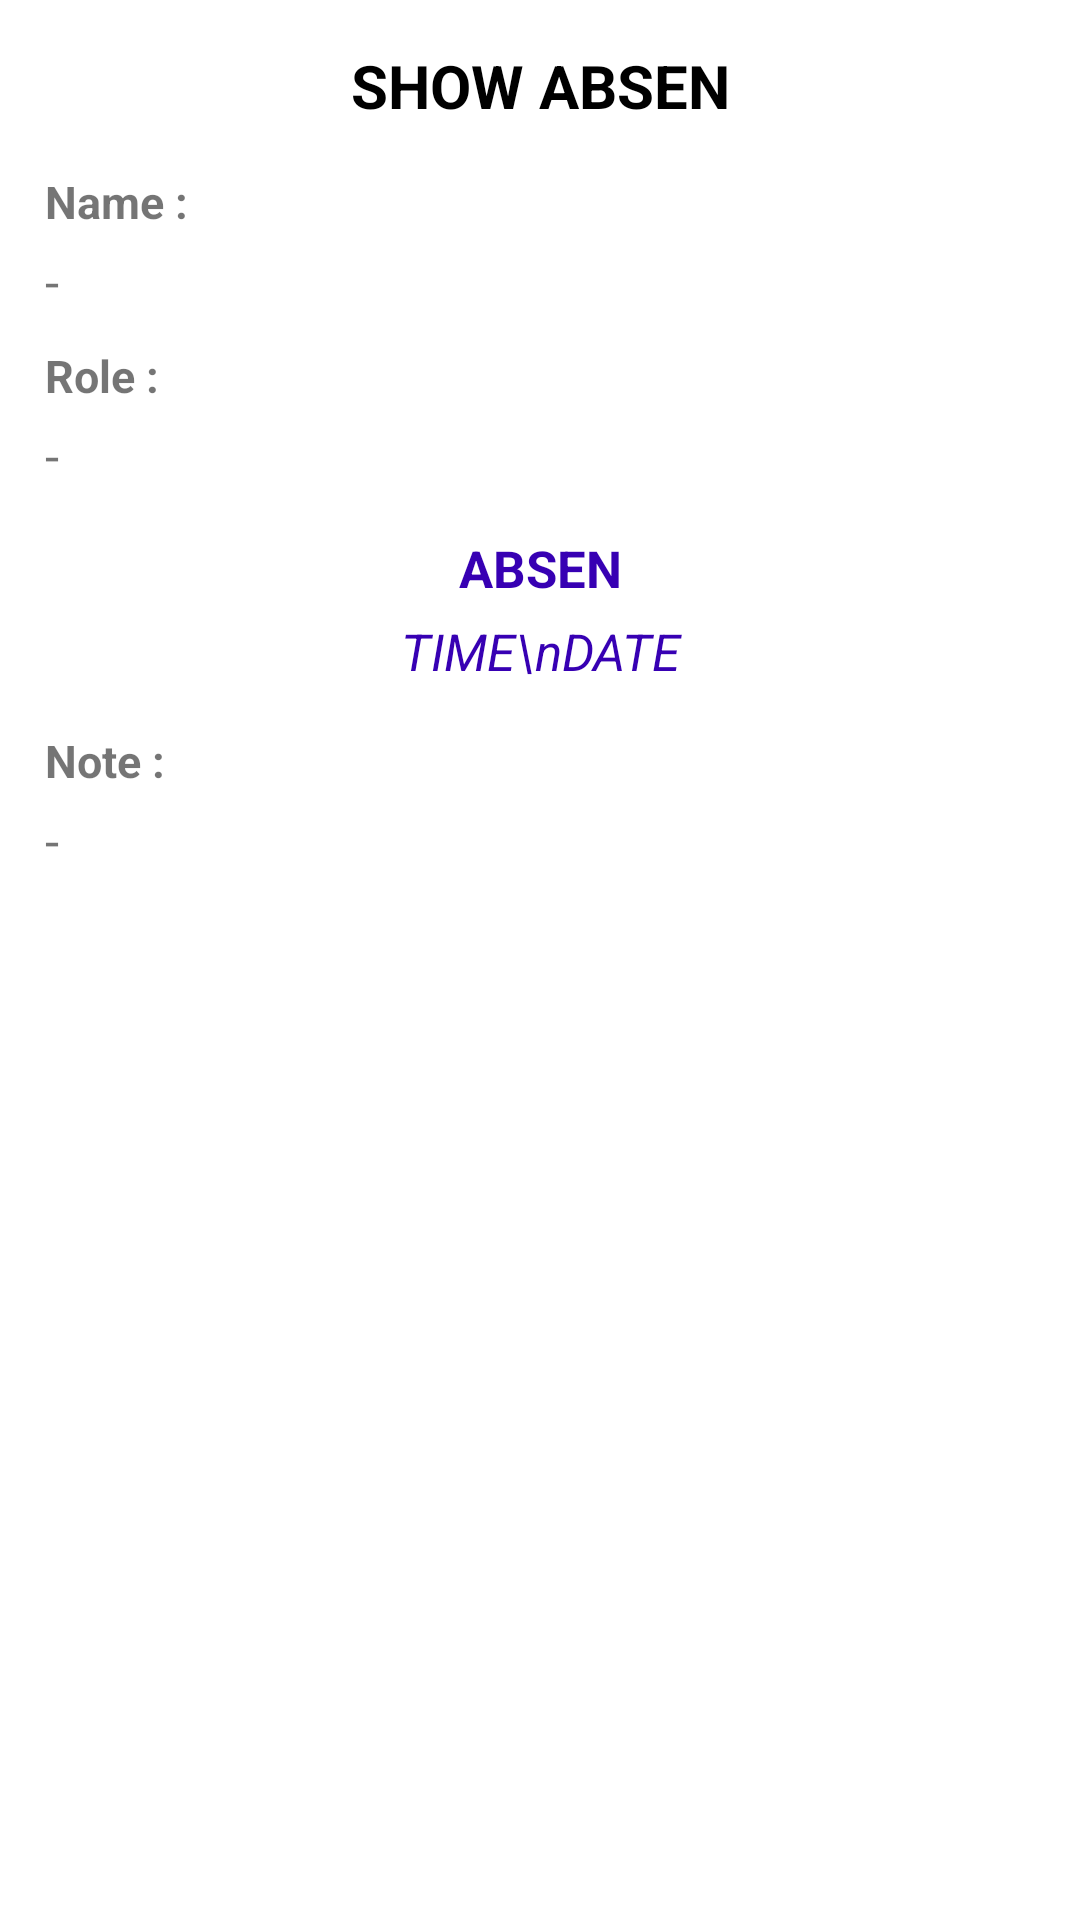

Here is an Android app screen rendered from its layout file. Give the layout XML and the strings, colors and styles it references.
<!-- AndroidManifest.xml: application theme Theme.ExampleAbsensiApp -->
<!-- res/layout/view_show_dialog.xml -->
<?xml version="1.0" encoding="utf-8"?>
<LinearLayout xmlns:android="http://schemas.android.com/apk/res/android"
    android:layout_width="match_parent"
    android:layout_height="wrap_content"
    android:minWidth="500dp"
    android:orientation="vertical">

    <TextView
        android:layout_width="match_parent"
        android:layout_height="wrap_content"
        android:layout_marginHorizontal="15dp"
        android:layout_marginVertical="15dp"
        android:gravity="center"
        android:text="SHOW ABSEN"
        android:textColor="@android:color/black"
        android:textSize="20sp"
        android:textStyle="bold" />

    <TextView
        android:layout_width="match_parent"
        android:layout_height="wrap_content"
        android:layout_marginHorizontal="15dp"
        android:layout_marginBottom="5dp"
        android:text="Name :"
        android:textSize="15sp"
        android:textStyle="bold" />

    <TextView
        android:id="@+id/tvName"
        android:layout_width="match_parent"
        android:layout_height="wrap_content"
        android:layout_marginHorizontal="15dp"
        android:layout_marginBottom="10dp"
        android:text="-"
        android:textSize="17sp" />

    <TextView
        android:layout_width="match_parent"
        android:layout_height="wrap_content"
        android:layout_marginHorizontal="15dp"
        android:layout_marginBottom="5dp"
        android:text="Role :"
        android:textSize="15sp"
        android:textStyle="bold" />

    <TextView
        android:id="@+id/tvRole"
        android:layout_width="match_parent"
        android:layout_height="wrap_content"
        android:layout_marginHorizontal="15dp"
        android:layout_marginBottom="15dp"
        android:text="-"
        android:textSize="17sp" />

    <TextView
        android:id="@+id/tvAbsen"
        android:layout_width="match_parent"
        android:layout_height="wrap_content"
        android:layout_marginHorizontal="15dp"
        android:layout_marginBottom="5dp"
        android:gravity="center"
        android:text="ABSEN"
        android:textColor="@color/purple_700"
        android:textSize="17sp"
        android:textStyle="bold" />

    <TextView
        android:id="@+id/tvDate"
        android:layout_width="match_parent"
        android:layout_height="wrap_content"
        android:layout_marginHorizontal="15dp"
        android:layout_marginBottom="15dp"
        android:gravity="center"
        android:text="TIME\nDATE"
        android:textColor="@color/purple_700"
        android:textSize="17sp"
        android:textStyle="italic" />

    <TextView
        android:layout_width="match_parent"
        android:layout_height="wrap_content"
        android:layout_marginHorizontal="15dp"
        android:layout_marginBottom="5dp"
        android:text="Note :"
        android:textSize="15sp"
        android:textStyle="bold" />

    <TextView
        android:id="@+id/tvNote"
        android:layout_width="match_parent"
        android:layout_height="wrap_content"
        android:layout_marginHorizontal="15dp"
        android:layout_marginBottom="15dp"
        android:text="-"
        android:textSize="17sp" />

</LinearLayout>
<!-- resources referenced by this layout -->
<resources>
  <style name="Theme.ExampleAbsensiApp" parent="Theme.MaterialComponents.DayNight.DarkActionBar">
          
          <item name="colorPrimary">@color/purple_500</item>
          <item name="colorPrimaryVariant">@color/purple_700</item>
          <item name="colorOnPrimary">@color/white</item>
          
          <item name="colorSecondary">@color/teal_200</item>
          <item name="colorSecondaryVariant">@color/teal_700</item>
          <item name="colorOnSecondary">@color/black</item>
          
          <item name="android:statusBarColor" tools:targetApi="l">?attr/colorPrimaryVariant</item>
          
      </style>
  <!-- not gathered from this repository: default colours our renderer supplied (Android Studio template values) -->
  <color name="purple_500">#FF6200EE</color>
  <color name="purple_700">#FF3700B3</color>
  <color name="teal_200">#FF03DAC5</color>
  <color name="teal_700">#FF018786</color>
  <color name="black">#FF000000</color>
  <color name="white">#FFFFFFFF</color>
</resources>
